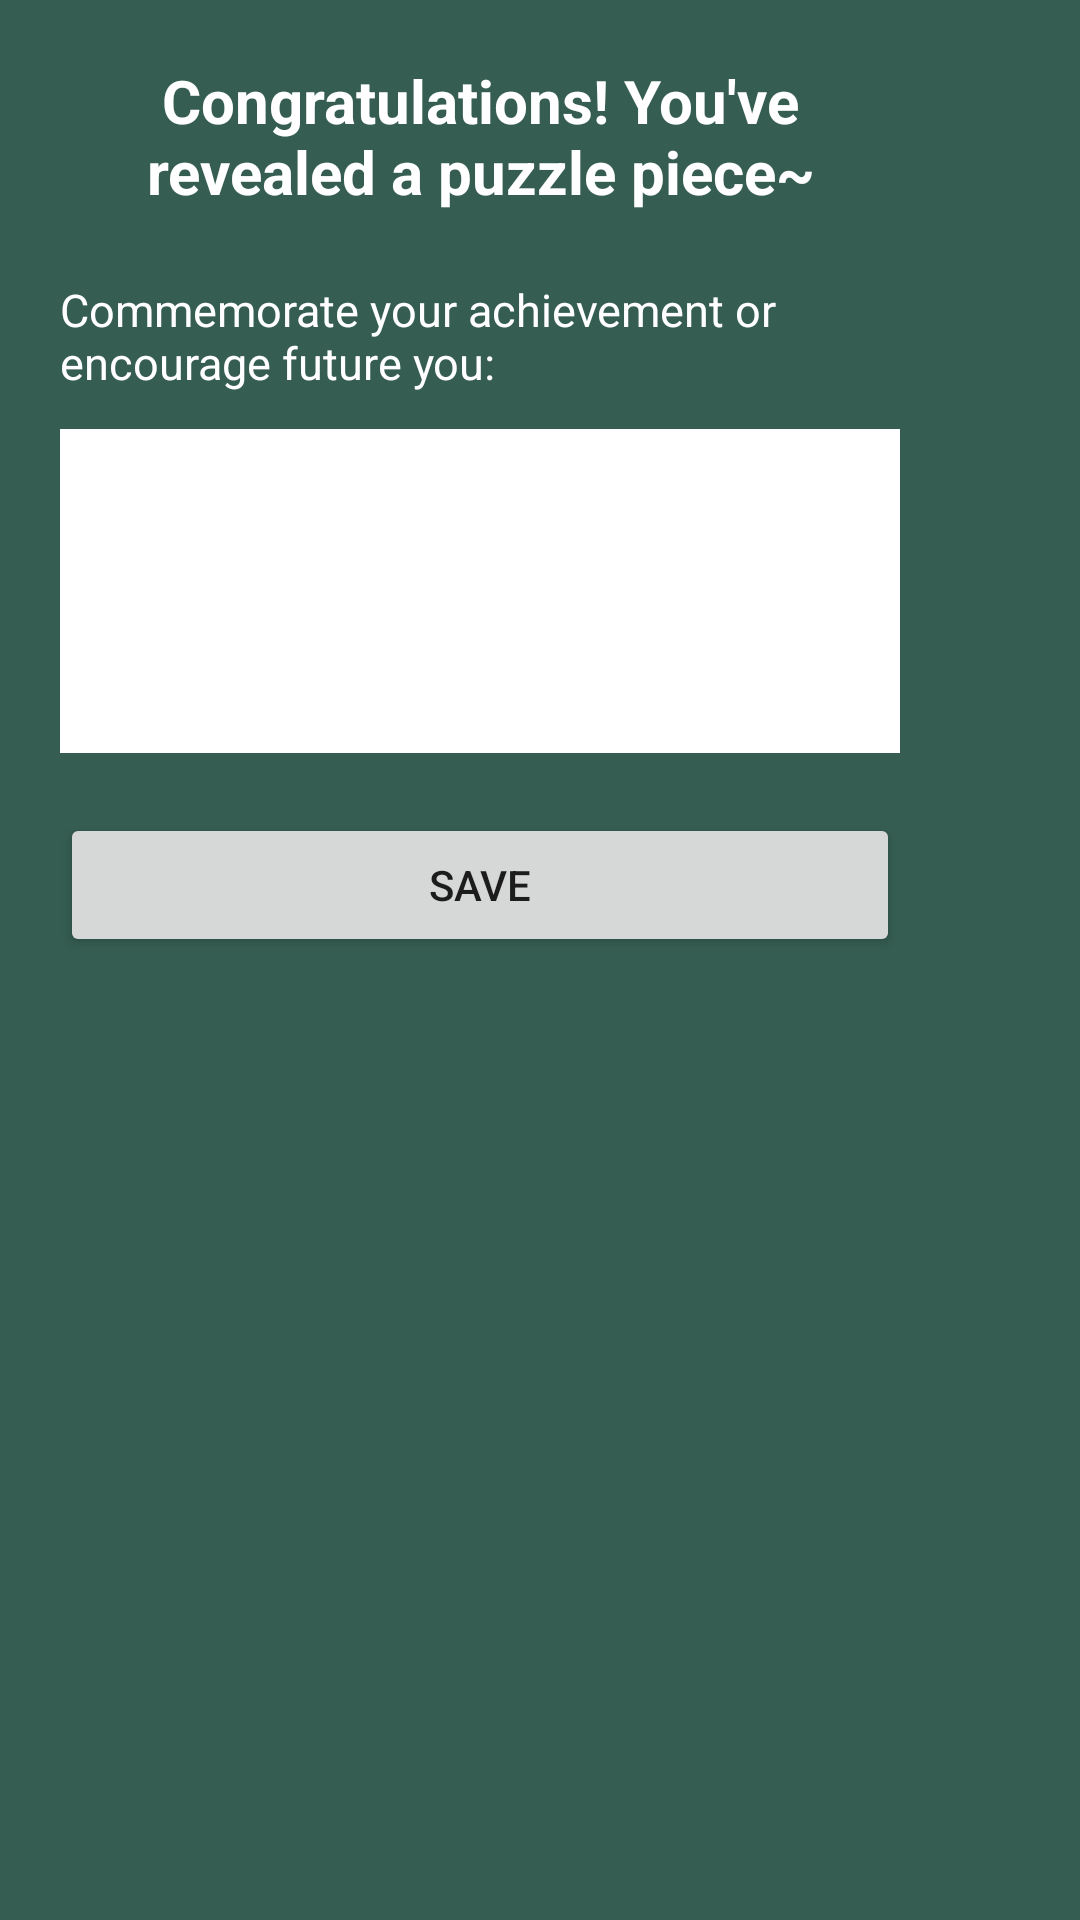

Here is an Android app screen rendered from its layout file. Give the layout XML and the strings, colors and styles it references.
<!-- AndroidManifest.xml: application theme Theme.Humanbeanroutine -->
<!-- res/layout/completed_puzzle_piece_modal.xml -->
<?xml version="1.0" encoding="utf-8"?>
<RelativeLayout xmlns:android="http://schemas.android.com/apk/res/android"
    xmlns:app="http://schemas.android.com/apk/res-auto"
    xmlns:tools="http://schemas.android.com/tools"
    android:layout_width="wrap_content"
    android:layout_height="wrap_content"
    android:background="@color/dark_green"
    android:id="@+id/congratsModal">

    <androidx.constraintlayout.widget.ConstraintLayout
        android:layout_width="wrap_content"
        android:layout_height="wrap_content">

        <TextView
            android:id="@+id/tvInstruction"
            android:layout_width="280dp"
            android:layout_height="50dp"
            android:layout_centerHorizontal="true"
            android:layout_centerVertical="true"
            android:text="Commemorate your achievement or encourage future you:"
            android:textColor="@color/white"
            android:textSize="15sp"
            android:layout_marginStart="20dp"
            android:layout_marginEnd="20dp"
            app:layout_constraintEnd_toEndOf="parent"
            app:layout_constraintStart_toStartOf="parent"
            app:layout_constraintTop_toBottomOf="@+id/tvCongrats" />

        <TextView
            android:id="@+id/tvCongrats"
            android:layout_width="280dp"
            android:layout_height="73dp"
            android:layout_centerHorizontal="true"
            android:layout_centerVertical="true"
            android:layout_marginTop="20dp"
            android:layout_marginStart="20dp"
            android:layout_marginEnd="20dp"
            android:text="Congratulations! You've revealed a puzzle piece~"
            android:textAlignment="center"
            android:textColor="@color/white"
            android:textSize="20sp"
            android:textStyle="bold"
            app:layout_constraintEnd_toEndOf="parent"
            app:layout_constraintStart_toStartOf="parent"
            app:layout_constraintTop_toTopOf="parent" />

        <Button
            android:id="@+id/bSave"
            android:layout_width="280dp"
            android:layout_height="wrap_content"
            android:layout_marginStart="20dp"
            android:layout_marginEnd="20dp"
            android:layout_marginBottom="20dp"
            android:text="Save"
            app:layout_constraintBottom_toBottomOf="parent"
            app:layout_constraintEnd_toEndOf="parent"
            app:layout_constraintStart_toStartOf="parent" />

        <EditText
            android:id="@+id/etNote"
            android:layout_width="280dp"
            android:layout_height="108dp"
            android:layout_marginBottom="20dp"
            android:background="@android:drawable/bottom_bar"
            android:backgroundTint="@color/white"
            android:ems="10"
            android:gravity="start|top"
            android:inputType="textMultiLine"
            android:layout_marginStart="20dp"
            android:layout_marginEnd="20dp"
            android:focusable="true"
            app:layout_constraintBottom_toTopOf="@+id/bSave"
            app:layout_constraintEnd_toEndOf="parent"
            app:layout_constraintHorizontal_bias="0.509"
            app:layout_constraintStart_toStartOf="parent"
            app:layout_constraintTop_toBottomOf="@+id/tvInstruction" />
    </androidx.constraintlayout.widget.ConstraintLayout>
</RelativeLayout>
<!-- resources referenced by this layout -->
<resources>
  <color name="dark_green">#355D52</color>
  <color name="white">#FFFFFFFF</color>
  <style name="Theme.Humanbeanroutine" parent="Theme.MaterialComponents.DayNight.DarkActionBar">
          
          <item name="colorPrimary">@color/medium_green</item>
          <item name="colorPrimaryVariant">@color/dark_green</item>
          <item name="colorOnPrimary">@color/white</item>
          
          <item name="colorSecondary">@color/light_green</item>
          <item name="colorSecondaryVariant">@color/lightest_green</item>
          <item name="colorOnSecondary">@color/black</item>
  
          <item name="colorError">@color/red</item>
          <item name="colorSurface">@color/medium_green</item>
          <item name="android:colorBackground">@color/light_green</item>
  
          
          <item name="colorControlNormal">@color/lightest_green</item>
          <item name="colorControlActivated">@color/medium_green</item>
  
          
          <item name="statusBarBackground">@color/medium_green</item>
          <item name="statusBarForeground">@color/white</item>
  
      </style>
  <color name="medium_green">#52856F</color>
  <color name="light_green">#CAD2C5</color>
  <color name="lightest_green">#E7F0E1</color>
  <color name="black">#000000</color>
  <color name="red">#FF0000</color>
</resources>
